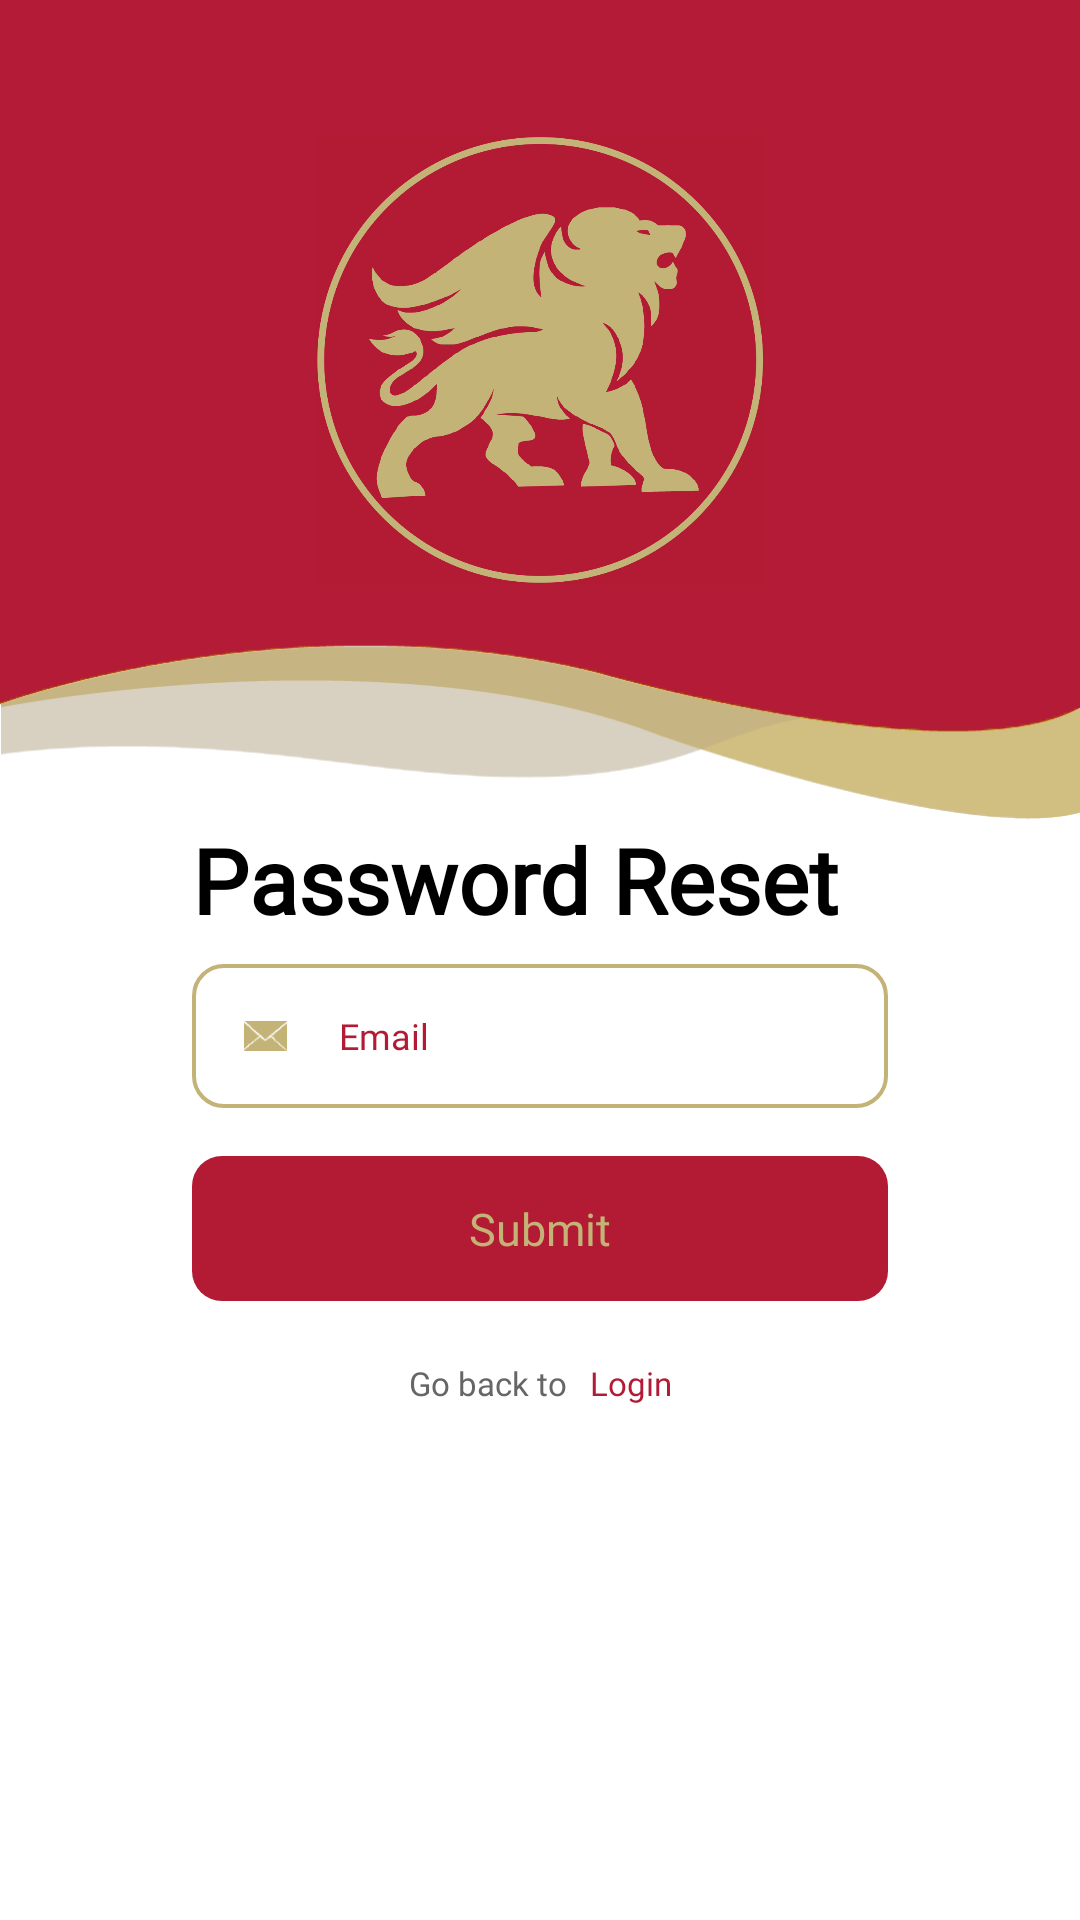

The Android layout XML behind this screen, and the referenced resources:
<!-- AndroidManifest.xml: application theme Theme.PocketVenice -->
<!-- res/layout/activity_reset_password.xml -->
<?xml version="1.0" encoding="utf-8"?>
<androidx.constraintlayout.widget.ConstraintLayout xmlns:android="http://schemas.android.com/apk/res/android"
    xmlns:app="http://schemas.android.com/apk/res-auto"
    xmlns:tools="http://schemas.android.com/tools"
    android:layout_width="match_parent"
    android:layout_height="match_parent"
    tools:context=".Auth.ResetPasswordActivity">

    <ScrollView
        android:layout_width="match_parent"
        android:layout_height="match_parent">

        <androidx.constraintlayout.widget.ConstraintLayout
            android:layout_width="match_parent"
            android:layout_height="wrap_content">

            <FrameLayout
                android:id="@+id/frame_layout"
                android:layout_width="match_parent"
                android:layout_height="273dp"
                android:background="@drawable/red_gold_bg"
                app:layout_constraintEnd_toEndOf="parent"
                app:layout_constraintStart_toStartOf="parent"
                app:layout_constraintTop_toTopOf="parent">

                <ImageView
                    android:layout_width="150dp"
                    android:layout_height="150dp"
                    android:layout_gravity="center_horizontal"
                    android:layout_marginTop="45dp"
                    android:contentDescription="@string/desc_logo"
                    android:src="@drawable/logo" />

            </FrameLayout>

            <TextView
                android:id="@+id/password_reset"
                android:layout_width="0dp"
                android:layout_height="wrap_content"
                android:layout_marginStart="64dp"
                android:layout_marginEnd="64dp"
                android:fontFamily="@font/poppins_medium"
                android:text="@string/password_reset"
                android:textColor="#000000"
                android:textSize="30sp"
                android:textStyle="bold"
                app:layout_constraintEnd_toEndOf="parent"
                app:layout_constraintStart_toStartOf="parent"
                app:layout_constraintTop_toBottomOf="@+id/frame_layout" />

            <LinearLayout
                android:id="@+id/linearLayout4"
                android:layout_width="0dp"
                android:layout_height="wrap_content"
                android:orientation="vertical"
                app:layout_constraintEnd_toEndOf="parent"
                app:layout_constraintStart_toStartOf="parent"
                app:layout_constraintTop_toBottomOf="@id/password_reset">

                <RelativeLayout
                    android:layout_width="wrap_content"
                    android:layout_height="48dp"
                    android:layout_marginStart="64dp"
                    android:layout_marginTop="8dp"
                    android:layout_marginEnd="64dp"
                    android:background="@drawable/golden_border_rounded_corner">

                    
                    <EditText
                        android:id="@+id/email"
                        android:layout_width="match_parent"
                        android:layout_height="match_parent"
                        android:layout_alignParentTop="true"
                        android:layout_alignParentEnd="true"
                        android:layout_alignParentBottom="true"
                        android:layout_marginTop="0dp"
                        android:layout_marginEnd="0dp"
                        android:layout_marginBottom="0dp"
                        android:layout_toEndOf="@+id/username_icon"
                        android:autofillHints="emailAddress"
                        android:background="@android:color/transparent"
                        android:fontFamily="@font/poppins_regular"
                        android:hint="@string/email"
                        android:inputType="textEmailAddress"
                        android:maxLines="1"
                        android:paddingStart="17dp"
                        android:paddingTop="12dp"
                        android:paddingBottom="12dp"
                        android:textColorHint="#b31a34"
                        android:textCursorDrawable="@drawable/cursor_color"
                        android:textSize="12sp"
                        tools:ignore="RtlSymmetry,TextContrastCheck" />

                    
                    <ImageView
                        android:id="@id/username_icon"
                        android:layout_width="15dp"
                        android:layout_height="10dp"
                        android:layout_alignParentStart="true"
                        android:layout_centerVertical="true"
                        android:layout_marginStart="17dp"
                        android:contentDescription="@string/desc_email"
                        android:src="@drawable/email"
                        tools:ignore="ImageContrastCheck" />

                </RelativeLayout>

                <TextView
                    android:id="@+id/submit"
                    android:layout_width="match_parent"
                    android:layout_height="wrap_content"
                    android:layout_gravity="center"
                    android:layout_marginStart="64dp"
                    android:layout_marginTop="16dp"
                    android:layout_marginEnd="64dp"
                    android:background="@drawable/red_fill__rounded_color"
                    android:fontFamily="@font/poppins_medium"
                    android:gravity="center"
                    android:paddingTop="14dp"
                    android:paddingBottom="14dp"
                    android:text="@string/submit"
                    android:textColor="#c3b377"
                    android:textSize="15sp" />

            </LinearLayout>

            <LinearLayout
                android:layout_width="0dp"
                android:layout_height="wrap_content"
                android:layout_gravity="center"
                android:layout_marginTop="16dp"
                android:layout_marginBottom="16dp"
                android:orientation="horizontal"
                app:layout_constraintBottom_toBottomOf="parent"
                app:layout_constraintEnd_toEndOf="parent"
                app:layout_constraintStart_toStartOf="parent"
                app:layout_constraintTop_toBottomOf="@+id/linearLayout4">


                <TextView
                    android:layout_width="wrap_content"
                    android:layout_height="wrap_content"
                    android:layout_weight="1"
                    android:fontFamily="@font/poppins_medium"
                    android:gravity="end"
                    android:padding="4dp"
                    android:text="@string/back"
                    android:textColor="#666666"
                    android:textSize="11sp" />

                <TextView
                    android:id="@+id/login"
                    android:layout_width="wrap_content"
                    android:layout_height="wrap_content"
                    android:layout_weight="1"
                    android:fontFamily="@font/poppins_medium"
                    android:padding="4dp"
                    android:text="@string/login"
                    android:textColor="#b31a34"
                    android:textSize="11sp" />
            </LinearLayout>


        </androidx.constraintlayout.widget.ConstraintLayout>

    </ScrollView>

    <RelativeLayout
        android:layout_width="match_parent"
        android:layout_height="match_parent"
        app:layout_constraintBottom_toBottomOf="parent"
        app:layout_constraintEnd_toEndOf="parent"
        app:layout_constraintStart_toStartOf="parent"
        app:layout_constraintTop_toTopOf="parent">

        <ProgressBar
            android:id="@+id/progress_bar"
            style="?android:attr/progressBarStyleLarge"
            android:layout_width="wrap_content"
            android:layout_height="wrap_content"
            android:layout_centerInParent="true"
            android:visibility="gone"
            app:layout_constraintBottom_toBottomOf="parent"
            app:layout_constraintLeft_toLeftOf="parent"
            app:layout_constraintRight_toRightOf="parent"
            app:layout_constraintTop_toTopOf="parent"
            tools:ignore="MissingConstraints" />
    </RelativeLayout>

</androidx.constraintlayout.widget.ConstraintLayout>
<!-- resources referenced by this layout -->
<resources>
  <!-- drawable email: png bitmap (drawable-v24, 15296 bytes) -->
  <!-- drawable golden_border_rounded_corner (drawable) -->
  <?xml version="1.0" encoding="utf-8"?>
  <shape xmlns:android="http://schemas.android.com/apk/res/android"
      android:shape="rectangle">
      <solid android:color="#FFFFFF" />
      <stroke
          android:width="1.3dp"
          android:color="#c3b377" />
      <corners android:radius="10dp" />
  </shape>
  <!-- drawable logo: png bitmap (drawable, 383571 bytes) -->
  <!-- drawable red_fill__rounded_color (drawable-v24) -->
  <?xml version="1.0" encoding="utf-8"?>
  <shape xmlns:android="http://schemas.android.com/apk/res/android"
      android:shape="rectangle">
      <solid android:color="#b31a34" />
      <corners android:radius="10dp" />
  </shape>
  <!-- drawable red_gold_bg: png bitmap (drawable-v24, 33436 bytes) -->
  <string name="back">Go back to</string>
  <string name="desc_email">Email icon</string>
  <string name="desc_logo">App logo</string>
  <string name="email">Email</string>
  <string name="login">Login</string>
  <string name="password_reset">Password Reset</string>
  <string name="submit">Submit</string>
  <style name="Theme.PocketVenice" parent="Theme.MaterialComponents.DayNight.NoActionBar">
          
          <item name="colorPrimary">@color/golden_venice</item>
          <item name="colorPrimaryVariant">@color/golden_venice</item>
          <item name="colorOnPrimary">@color/white</item>
          
          <item name="colorSecondary">@color/teal_200</item>
          <item name="colorSecondaryVariant">@color/teal_700</item>
          <item name="colorOnSecondary">@color/black</item>
          
          <item name="android:statusBarColor">?attr/colorPrimaryVariant</item>
          
      </style>
  <color name="golden_venice">#B19B4A</color>
  <color name="white">#FFFFFF</color>
  <color name="teal_200">#FF03DAC5</color>
  <color name="teal_700">#FF018786</color>
  <color name="black">#FF000000</color>
</resources>
